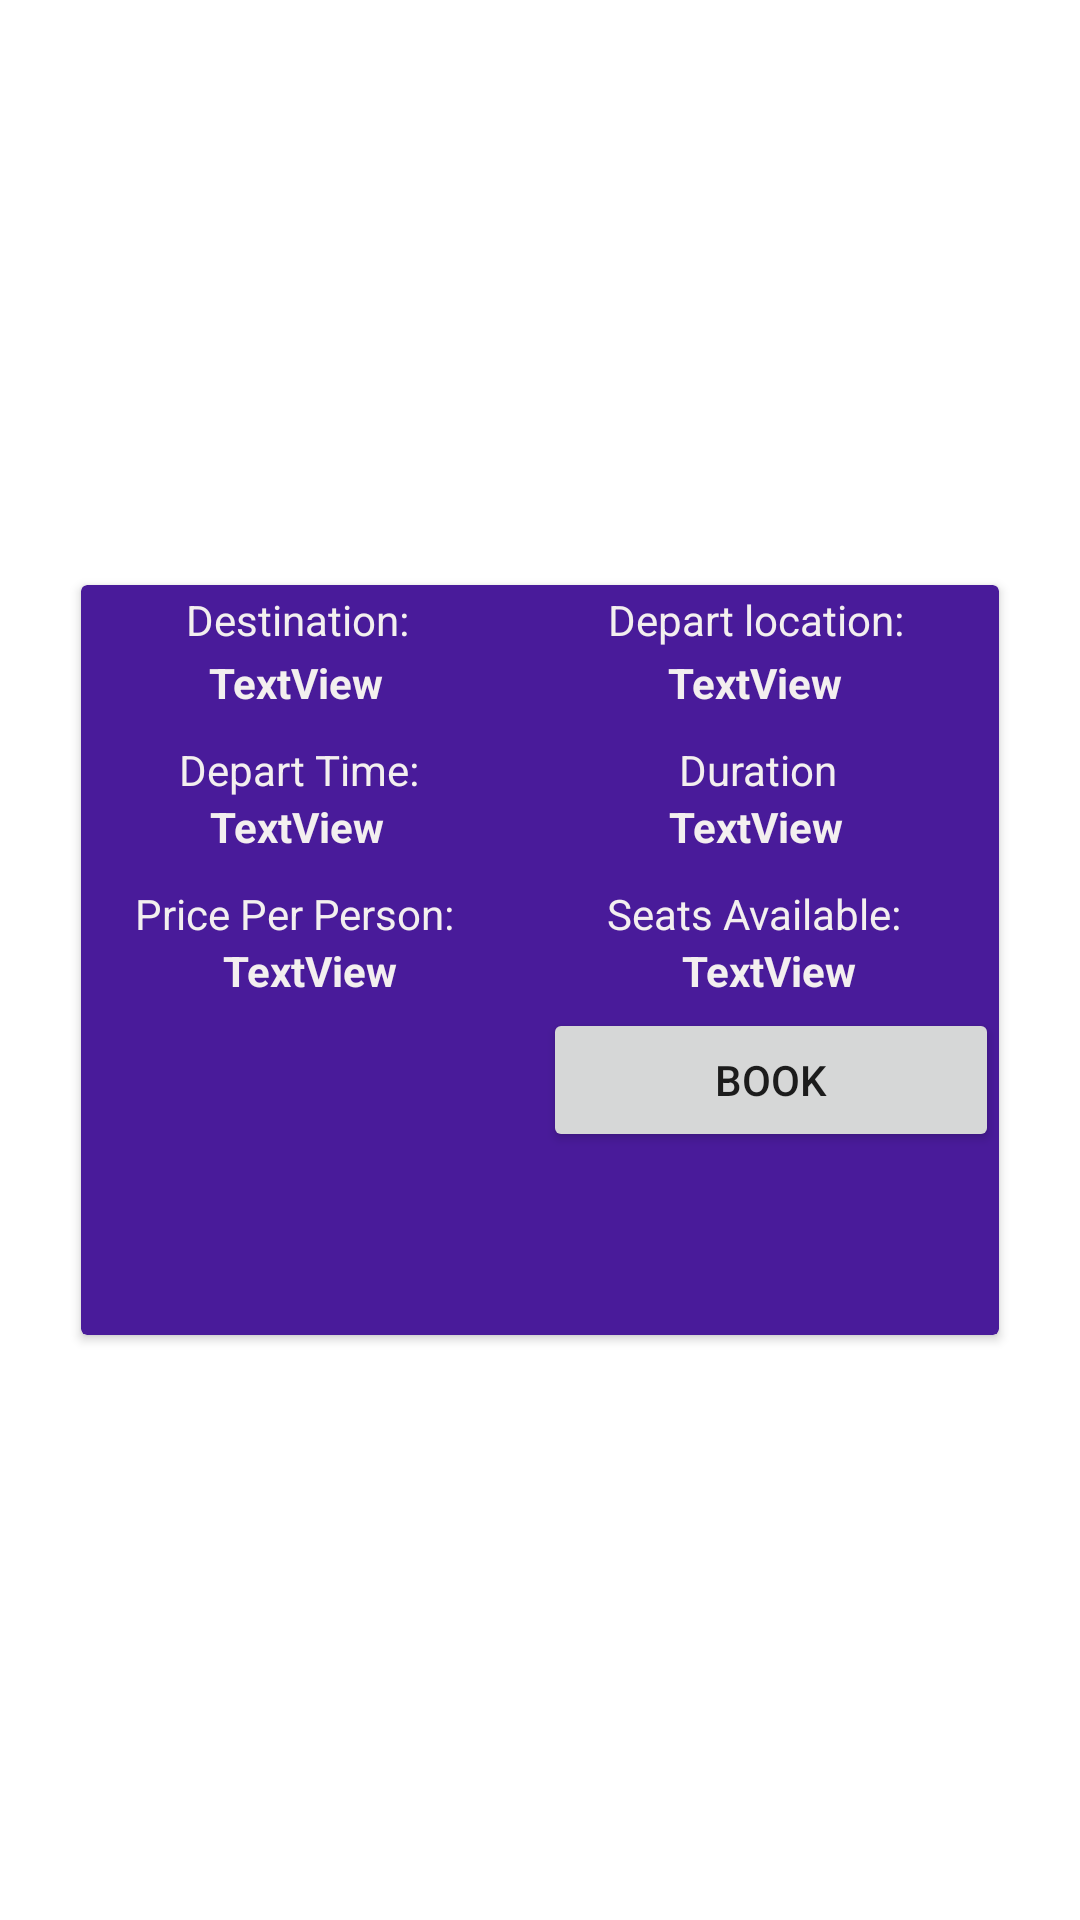

Produce the Android XML layout that renders to this screen, including the resource entries it uses.
<!-- AndroidManifest.xml: application theme Theme.JA3Project -->
<!-- res/layout/fragment_available.xml -->
<?xml version="1.0" encoding="utf-8"?>
<androidx.constraintlayout.widget.ConstraintLayout xmlns:android="http://schemas.android.com/apk/res/android"
    xmlns:app="http://schemas.android.com/apk/res-auto"
    xmlns:tools="http://schemas.android.com/tools"
    android:layout_width="match_parent"
    android:layout_height="match_parent"
    android:layout_gravity="center_horizontal"
    tools:context=".Available">

    <androidx.cardview.widget.CardView
        android:layout_width="306dp"
        android:layout_height="250dp"
        app:cardBackgroundColor="#491B9A"
        app:layout_constraintBottom_toBottomOf="parent"
        app:layout_constraintEnd_toEndOf="parent"
        app:layout_constraintStart_toStartOf="parent"
        app:layout_constraintTop_toTopOf="parent">

        <TextView
            android:id="@+id/flightID"
            android:layout_width="wrap_content"
            android:layout_height="wrap_content"
            android:ems="10"
            android:inputType="text"
            android:visibility="gone" />

        <LinearLayout
            android:layout_width="match_parent"
            android:layout_height="214dp"
            android:orientation="vertical">

            <LinearLayout
                android:layout_width="match_parent"
                android:layout_height="wrap_content"
                android:orientation="horizontal">

                <TextView
                    android:id="@+id/destLabel"
                    style="@style/cardlabeling"
                    android:text="Destination:" />

                <TextView
                    android:id="@+id/DepartLocLabel"
                    android:layout_width="match_parent"
                    android:layout_height="23dp"
                    android:gravity="center"
                    android:text="Depart location:"
                    android:textColor="#F3EFEF" />
            </LinearLayout>

            <LinearLayout
                android:layout_width="match_parent"
                android:layout_height="29dp"
                android:orientation="horizontal">

                <TextView
                    android:id="@+id/dest"
                    style="@style/dynLabeling"
                    android:text="TextView" />

                <TextView
                    android:id="@+id/departLoc"
                    android:layout_width="wrap_content"
                    android:layout_height="wrap_content"
                    android:layout_weight="1"
                    android:gravity="center"
                    android:text="TextView"
                    android:textColor="#F3EFEF"
                    android:textStyle="bold" />

            </LinearLayout>

            <LinearLayout
                android:layout_width="match_parent"
                android:layout_height="wrap_content"
                android:orientation="horizontal">

                <TextView
                    android:id="@+id/departTimeLabel"
                    style="@style/cardlabeling"
                    android:layout_width="38dp"
                    android:layout_height="wrap_content"
                    android:layout_weight="1"
                    android:text="Depart Time:" />

                <TextView
                    android:id="@+id/textView5"
                    style="@style/cardlabeling"
                    android:layout_width="wrap_content"
                    android:layout_height="wrap_content"
                    android:layout_weight="1"
                    android:text="Duration" />
            </LinearLayout>

            <LinearLayout
                android:layout_width="match_parent"
                android:layout_height="29dp"
                android:orientation="horizontal">

                <TextView
                    android:id="@+id/depTime"
                    style="@style/dynLabeling"

                    android:layout_width="41dp"
                    android:layout_height="wrap_content"
                    android:layout_weight="1"
                    android:text="TextView" />

                <TextView
                    android:id="@+id/duration"
                    style="@style/dynLabeling"
                    android:layout_width="wrap_content"
                    android:layout_height="wrap_content"
                    android:layout_weight="1"
                    android:text="TextView" />
            </LinearLayout>

            <LinearLayout
                android:layout_width="match_parent"
                android:layout_height="wrap_content"
                android:orientation="horizontal">

                <TextView
                    android:id="@+id/textView6"
                    style="@style/cardlabeling"
                    android:layout_width="76dp"
                    android:layout_height="wrap_content"
                    android:layout_weight="1"
                    android:text="Price Per Person:" />

                <TextView
                    android:id="@+id/textView7"
                    style="@style/cardlabeling"
                    android:layout_width="wrap_content"
                    android:layout_height="wrap_content"
                    android:layout_weight="1"
                    android:text="Seats Available:" />
            </LinearLayout>

            <LinearLayout
                android:layout_width="match_parent"
                android:layout_height="22dp"
                android:orientation="horizontal">

                <TextView
                    android:id="@+id/price"
                    style="@style/dynLabeling"
                    android:layout_width="wrap_content"
                    android:layout_height="wrap_content"
                    android:layout_weight="1"
                    android:text="TextView" />

                <TextView
                    android:id="@+id/seatAvail"
                    style="@style/dynLabeling"
                    android:layout_width="wrap_content"
                    android:layout_height="wrap_content"
                    android:layout_weight="1"
                    android:text="TextView" />
            </LinearLayout>

            <LinearLayout
                android:layout_width="match_parent"
                android:layout_height="wrap_content"
                android:orientation="horizontal">

                <EditText
                    android:id="@+id/enterSeats2"
                    android:layout_width="wrap_content"
                    android:layout_height="wrap_content"
                    android:layout_weight="1"
                    android:ems="10"
                    android:hint="Enter number of seats"
                    android:inputType="number"
                    android:textColor="#D5C0C0"
                    android:textColorHint="#BCB7B7"
                    android:textSize="14dp"
                    android:visibility="invisible" />

                <Button
                    android:id="@+id/button"
                    android:layout_width="152dp"
                    android:layout_height="wrap_content"
                    android:gravity="center"
                    android:text="Book" />
            </LinearLayout>

            <LinearLayout
                android:layout_width="match_parent"
                android:layout_height="wrap_content"
                android:orientation="horizontal">

                <LinearLayout
                    android:layout_width="match_parent"
                    android:layout_height="wrap_content"
                    android:orientation="vertical">

                    <TextView
                        android:id="@+id/errMess3"
                        android:layout_width="match_parent"
                        android:layout_height="wrap_content"
                        android:gravity="center_horizontal"
                        android:text="Invalid number of seats requested"
                        android:textColor="#FF4141"
                        android:textSize="16sp"
                        android:visibility="invisible" />

                </LinearLayout>
            </LinearLayout>

        </LinearLayout>

    </androidx.cardview.widget.CardView>
</androidx.constraintlayout.widget.ConstraintLayout>
<!-- resources referenced by this layout -->
<resources>
  <style name="cardlabeling">
          <item name="android:layout_width">144dp</item>
          <item name="android:layout_height">23dp</item>
          <item name="android:gravity">center</item>
          <item name="android:textColor">#F3EFEF</item>
      </style>
  <style name="dynLabeling">
          <item name="android:layout_width">40dp</item>
          <item name="android:layout_height">wrap_content</item>
          <item name="android:layout_weight">1</item>
          <item name="android:gravity">center</item>
          <item name="android:textColor">#F3EFEF</item>
          <item name="android:textStyle">bold</item>
      </style>
  <style name="Theme.JA3Project" parent="Theme.MaterialComponents.DayNight.DarkActionBar">
          
          <item name="colorPrimary">@color/purple_500</item>
          <item name="colorPrimaryVariant">@color/purple_700</item>
          <item name="colorOnPrimary">@color/white</item>
          
          <item name="colorSecondary">@color/teal_200</item>
          <item name="colorSecondaryVariant">@color/teal_700</item>
          <item name="colorOnSecondary">@color/black</item>
          
          <item name="android:statusBarColor" tools:targetApi="l">?attr/colorPrimaryVariant</item>
          
      </style>
  <!-- not gathered from this repository: default colours our renderer supplied (Android Studio template values) -->
  <color name="purple_500">#FF6200EE</color>
  <color name="purple_700">#FF3700B3</color>
  <color name="teal_200">#FF03DAC5</color>
  <color name="teal_700">#FF018786</color>
  <color name="black">#FF000000</color>
  <color name="white">#FFFFFFFF</color>
</resources>
